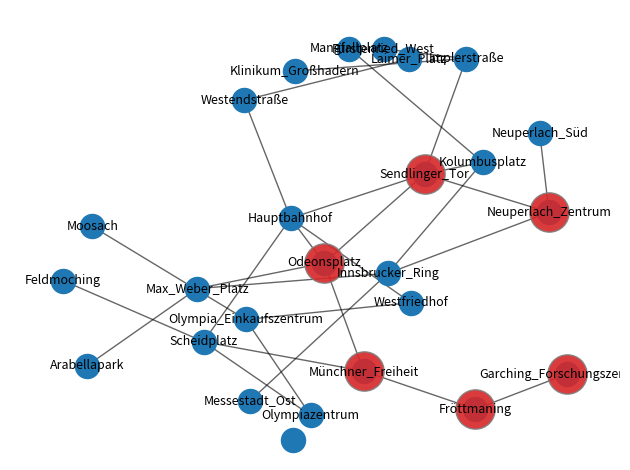

Source code (Python):

# source of info about U-Bahn lines- https://de.wikipedia.org/wiki/U-Bahn_M%C3%BCnchen
import sys
import networkx as nx
import matplotlib.pyplot as plt
import numpy as np


NO_PARENT = -1


class GraphAdjacencyMatrix:
    def __init__(self, verticies):
        self.matrix = []
        for i in range(verticies + 1):
            self.matrix.append([0] * (verticies + 1))

    def add_edge(self, edge):
        fr, to = edge
        self.matrix[fr][to] = 1

    def print_all_edges(self):
        for fr in range(len(self.matrix)):
            for to in range(len(self.matrix[0])):
                if self.matrix[fr][to] == 1:
                    print(f'Edge {fr}->{to}')

    def print_structure(self, nodelist=None):
        node_labels = name_set
        # Define the adjacency matrix as a 2D numpy array
        adj_matrix = np.array(self.matrix)
        # Create a graph object from the adjacency matrix
        G = nx.Graph(adj_matrix)
        pos = nx.spring_layout(G, k=.9)
        options = {"edgecolors": "tab:gray", "node_size": 800, "alpha": 0.9}
        nx.draw_networkx_nodes(G, pos)
        nx.draw_networkx_nodes(G, pos, nodelist=nodelist, node_color="tab:red", **options)
        nx.draw_networkx_edges(G, pos, width=1.0, alpha=0.6)
        nx.draw_networkx_labels(G, pos, node_labels, font_size=9, font_color="black")

        plt.tight_layout()
        plt.axis("off")
        plt.show()


    def check_if_edge_exists(self, fr, to):
        return False if self.matrix[fr][to] == 0 else True


def make_name_set(stations):
    name_set = {}
    for line, station in stations.items():
        for num, data in station.items():
            if num not in name_set.keys():
                name_set[num] = data['name']

    return name_set


def get_name(key):
    if key in name_set.keys():
        return name_set[key]
    if key in name_set.values():
        inverted_dict = {v: k for k, v in name_set.items()}
        val = inverted_dict[key]
        return val


def dijkstra(adjacency_matrix, start_vertex, end_vertex=None):
    n_vertices = len(adjacency_matrix[0])

    # shortest_distances[i] will hold the
    # shortest distance from start_vertex to i
    shortest_distances = [sys.maxsize] * n_vertices

    # added[i] will true if vertex i is
    # included in shortest path tree
    # or shortest distance from start_vertex to
    # i is finalized
    added = [False] * n_vertices

    # Initialize all distances as
    # INFINITE and added[] as false
    shortest_distances[0] = 0
    for vertex_index in range(1, n_vertices):
        shortest_distances[vertex_index] = sys.maxsize
        added[vertex_index] = False

    # Distance of source vertex from
    # itself is always 0
    shortest_distances[start_vertex] = 0

    # Parent array to store shortest
    # path tree
    parents = [-1] * n_vertices

    # The starting vertex does not
    # have a parent
    # parents[start_vertex] = NO_PARENT

    # Find the shortest path for all
    # vertices
    for i in range(1, n_vertices):
        # Pick the minimum distance vertex
        # from the set of vertices not yet
        # processed. nearest_vertex is
        # always equal to start_vertex in
        # first iteration.
        nearest_vertex = -1
        shortest_distance = sys.maxsize
        for vertex_index in range(n_vertices):
            if not added[vertex_index] and shortest_distances[vertex_index] < shortest_distance:
                nearest_vertex = vertex_index
                shortest_distance = shortest_distances[vertex_index]

        # Mark the picked vertex as
        # processed
        added[nearest_vertex] = True

        # Update dist value of the
        # adjacent vertices of the
        # picked vertex.
        for vertex_index in range(1, n_vertices):
            edge_distance = adjacency_matrix[nearest_vertex][vertex_index]

            if edge_distance > 0 and shortest_distance + edge_distance < shortest_distances[vertex_index]:
                parents[vertex_index] = nearest_vertex
                shortest_distances[vertex_index] = shortest_distance + edge_distance

    print_solution(start_vertex, shortest_distances, parents, end_vertex)


# A utility function to print
# the constructed distances
# array and shortest paths
def print_solution(start_vertex, distances, parents, end_vertex):
    n_vertices = len(distances)
    print("Vertex".ljust(60), "Stations".ljust(26), "Path")

    if end_vertex is not None:
        if end_vertex != start_vertex:
            print("\n", get_name(start_vertex), "->", get_name(end_vertex).ljust(30), "\t\t",
                  str(distances[end_vertex]).ljust(20), "\t\t",
                  end="")
            print_path(end_vertex, parents)
    else:
        for vertex_index in range(1, n_vertices):
            if vertex_index != start_vertex:
                print("\n", get_name(start_vertex), "->", get_name(vertex_index).ljust(20), "\t\t",
                      str(distances[vertex_index]).ljust(10), "\t\t",
                      end="")
                print_path(vertex_index, parents)


# Function to print shortest path
# from source to current_vertex
# using parents array
def print_path(current_vertex, parents):
    # Base case : Source node has
    # been processed
    if current_vertex == NO_PARENT:
        return
    print_path(parents[current_vertex], parents)
    if parents[current_vertex] != NO_PARENT:
        print(f'-> {get_name(current_vertex)}', end=" ")
        nodelist.append(current_vertex)
    else:
        print(f'{get_name(current_vertex)}', end=" ")
        nodelist.append(current_vertex)





if __name__ == '__main__':
    stations = {
        'U1': {
            1: {'name': 'Olympia_Einkaufszentrum', 'coord': [], 'prev': None, 'next': 2},
            2: {'name': 'Westfriedhof', 'coord': [], 'prev': 1, 'next': 4},
            4: {'name': 'Hauptbahnhof', 'coord': [], 'prev': 2, 'next': 5},
            5: {'name': 'Sendlinger_Tor', 'coord': [], 'prev': 4, 'next': 6},
            6: {'name': 'Kolumbusplatz', 'coord': [], 'prev': 5, 'next': 7},
            7: {'name': 'Mangfallplatz', 'coord': [], 'prev': 6, 'next': None},
        },

        'U2': {
            8:  {'name': 'Feldmoching', 'coord': [], 'prev': None, 'next': 9},
            9:  {'name': 'Scheidplatz', 'coord': [], 'prev': 8, 'next': 4},
            4:  {'name': 'Hauptbahnhof', 'coord': [], 'prev': 9, 'next': 5},
            5:  {'name': 'Sendlinger_Tor', 'coord': [], 'prev': 4, 'next': 6},
            6:  {'name': 'Kolumbusplatz', 'coord': [], 'prev': 5, 'next': 10},
            10: {'name': 'Innsbrucker_Ring', 'coord': [], 'prev': 6, 'next': 11},
            11: {'name': 'Messestadt_Ost', 'coord': [], 'prev': 10, 'next': None},
        },

        'U3': {
            12: {'name': 'Moosach', 'coord': [], 'prev': None, 'next': 1},
            1:  {'name': 'Olympia_Einkaufszentrum', 'coord': [], 'prev': 12, 'next': 3},
            3:  {'name': 'Olympiazentrum', 'coord': [], 'prev': 1, 'next': 9},
            9:  {'name': 'Scheidplatz', 'coord': [], 'prev': 3, 'next': 13},
            13: {'name': 'Münchner_Freiheit', 'coord': [], 'prev': 9, 'next': 14},
            14: {'name': 'Odeonsplatz', 'coord': [], 'prev': 13, 'next': 5},
            5:  {'name': 'Sendlinger_Tor', 'coord': [], 'prev': 14, 'next': 15},
            15: {'name': 'Implerstraße', 'coord': [], 'prev': 5, 'next': 16},
            16: {'name': 'Fürstenried_West', 'coord': [], 'prev': 15, 'next': None},
        },

        'U4': {
            17: {'name': 'Westendstraße', 'coord': [], 'prev': None, 'next': 4},
            4:  {'name': 'Hauptbahnhof', 'coord': [], 'prev': 17, 'next': 14},
            14: {'name': 'Odeonsplatz', 'coord': [], 'prev': 4, 'next': 18},
            18: {'name': 'Max_Weber_Platz', 'coord': [], 'prev': 14, 'next': 19},
            19: {'name': 'Arabellapark', 'coord': [], 'prev': 18, 'next': None},
        },

        'U5': {
            20: {'name': 'Laimer_Platz', 'coord': [], 'prev': None, 'next': 17},
            17: {'name': 'Westendstraße', 'coord': [], 'prev': 20, 'next': 4},
            4:  {'name': 'Hauptbahnhof', 'coord': [], 'prev': 17, 'next': 14},
            14: {'name': 'Odeonsplatz', 'coord': [], 'prev': 4, 'next': 18},
            18: {'name': 'Max_Weber_Platz', 'coord': [], 'prev': 14, 'next': 10},
            10: {'name': 'Innsbrucker_Ring', 'coord': [], 'prev': 18, 'next': 21},
            21: {'name': 'Neuperlach_Zentrum', 'coord': [], 'prev': 10, 'next': 22},
            22: {'name': 'Neuperlach_Süd', 'coord': [], 'prev': 21, 'next': None},
        },

        'U6': {
            24: {'name': 'Garching_Forschungszentrum', 'coord': [], 'prev': None, 'next': 25},
            25: {'name': 'Fröttmaning', 'coord': [], 'prev': 24, 'next': 13},
            13: {'name': 'Münchner_Freiheit', 'coord': [], 'prev': 25, 'next': 14},
            14: {'name': 'Odeonsplatz', 'coord': [], 'prev': 13, 'next': 5},
            5:  {'name': 'Sendlinger_Tor', 'coord': [], 'prev': 14, 'next': 15},
            15: {'name': 'Implerstraße', 'coord': [], 'prev': 5, 'next': 23},
            23: {'name': 'Klinikum_Großhadern', 'coord': [], 'prev': 15, 'next': None}
        },

        'U7': {
            1:  {'name': 'Olympia_Einkaufszentrum', 'coord': [], 'prev': None, 'next': 2},
            2:  {'name': 'Westfriedhof', 'prev': 1, 'next': 4},
            4:  {'name': 'Hauptbahnhof', 'coord': [], 'prev': 2, 'next': 5},
            5:  {'name': 'Sendlinger_Tor', 'coord': [], 'prev': 4, 'next': 6},
            6:  {'name': 'Kolumbusplatz', 'coord': [], 'prev': 5, 'next': 10},
            10: {'name': 'Innsbrucker_Ring', 'coord': [], 'prev': 6, 'next': 21},
            21: {'name': 'Neuperlach_Zentrum', 'coord': [], 'prev': 10, 'next': None}
        },

        'U8': {
            3:  {'name': 'Olympiazentrum', 'coord': [], 'prev': None, 'next': 9},
            9:  {'name': 'Scheidplatz', 'coord': [], 'prev': 3, 'next': 4},
            4:  {'name': 'Hauptbahnhof', 'coord': [], 'prev': 9, 'next': 5},
            5:  {'name': 'Sendlinger_Tor', 'coord': [], 'prev': 4, 'next': 21},
            21: {'name': 'Neuperlach_Zentrum', 'coord': [], 'prev': 5, 'next': None}
        },

    }

    name_set = make_name_set(stations)
    max_stations = max(name_set.keys())
    nodelist = []
    # Making Graph structure
    graph = GraphAdjacencyMatrix(max_stations)

    stations_set = []
    for line, station in stations.items():
        for num, data in station.items():
            # stations_set.append(Station(data['coord'], ))
            # print(num, data['prev'], data['next'])
            if data['next'] is not None:
                fr, to = num, data['next']
                # print(f"inserting {fr}->{to}")
                if not graph.check_if_edge_exists(fr, to):
                    graph.add_edge((fr, to))
                    graph.add_edge((to, fr))

    # graph.print_all_edges()
    # print(graph.check_if_edge_exists(4, 17))
    # use 'from_station' as station from where You want to go
    from_station = 'Garching_Forschungszentrum'

    # use 'to_station' as station where You want to go to
    # use None if You don't know where to go

    to_station = 'Neuperlach_Zentrum'
    # to_station = None

    dijkstra(graph.matrix, get_name(from_station), get_name(to_station))

    graph.print_structure(nodelist)
